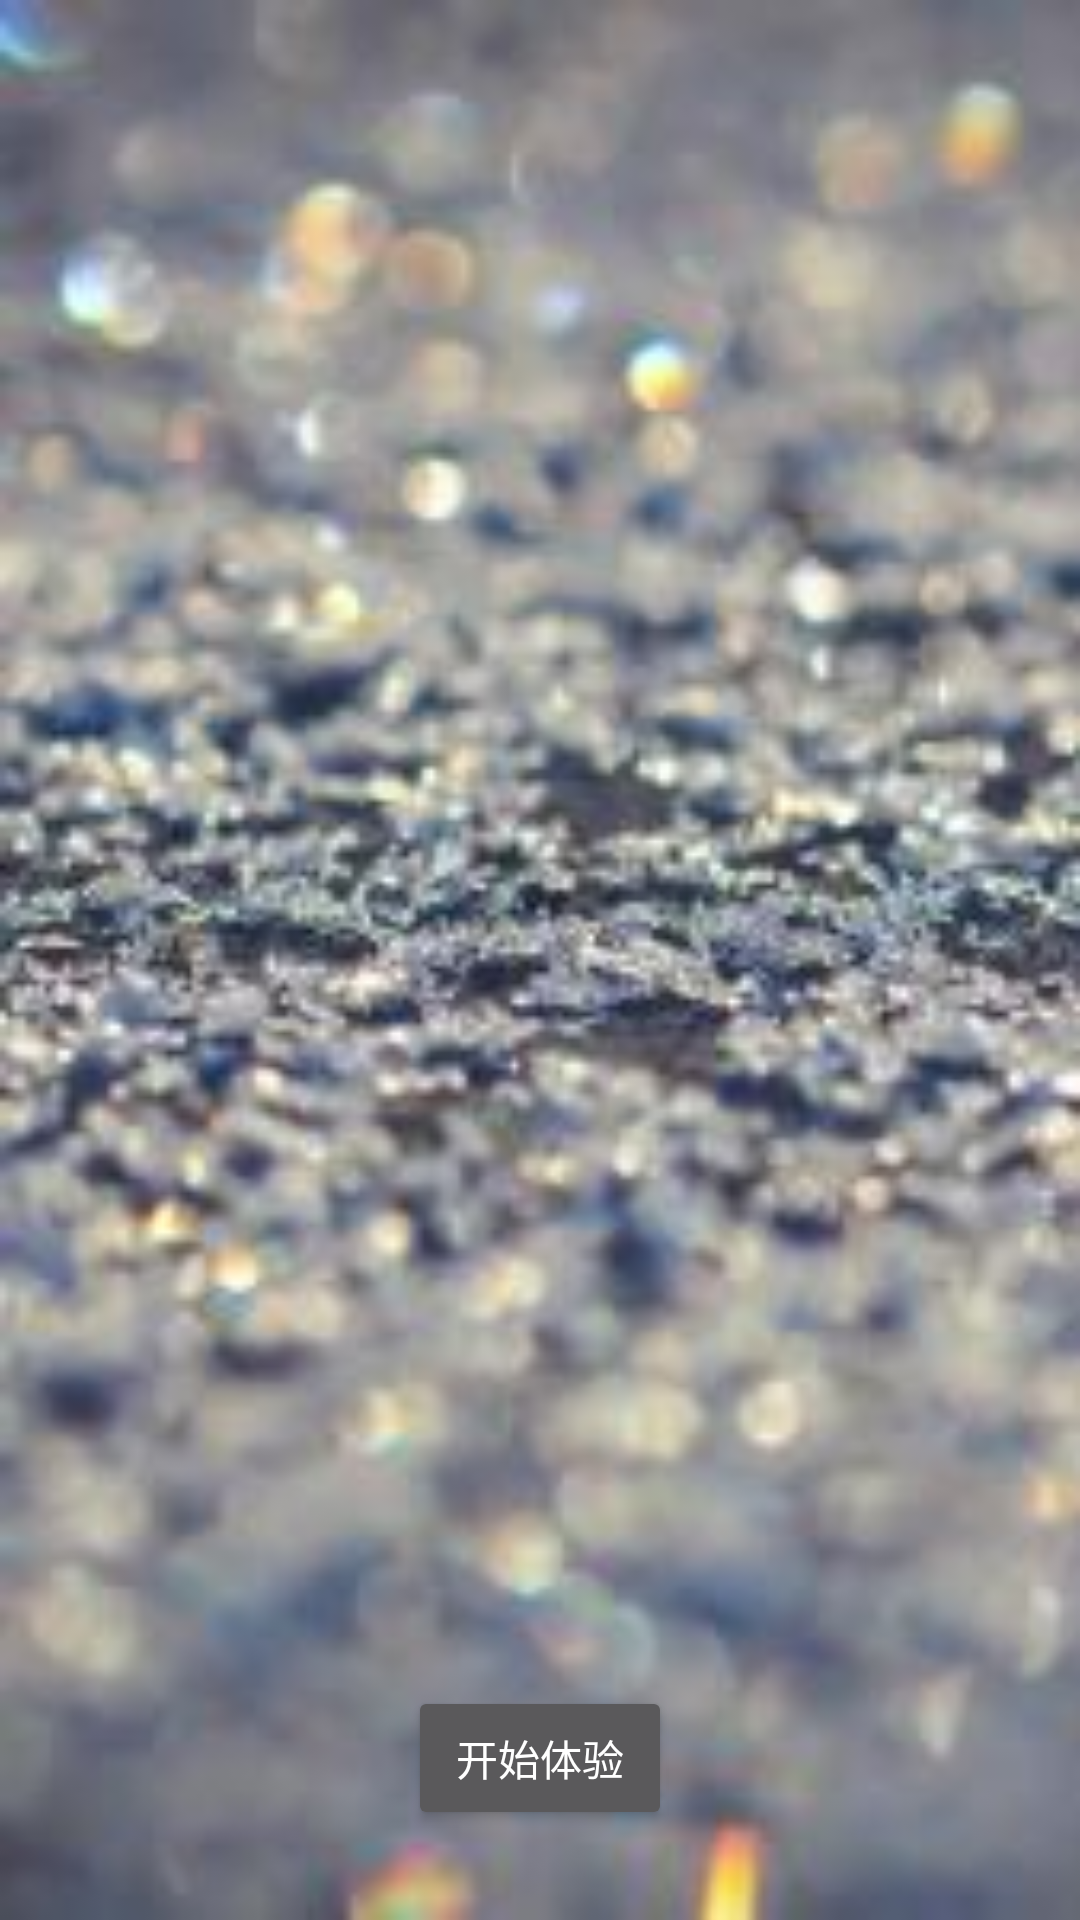

The Android layout XML behind this screen, and the referenced resources:
<!-- AndroidManifest.xml: application theme AppTheme -->
<!-- res/layout/page3.xml -->
<?xml version="1.0" encoding="utf-8"?>
<RelativeLayout xmlns:android="http://schemas.android.com/apk/res/android"
    android:orientation="vertical" android:layout_width="match_parent"
    android:layout_height="match_parent"
    android:background="@drawable/page3">

    <LinearLayout
        android:layout_width="fill_parent"
        android:layout_height="wrap_content"
        android:layout_alignParentBottom="true"
        android:gravity="center_horizontal"
        android:paddingBottom="30dp">

        <Button
            android:layout_width="wrap_content"
            android:layout_height="wrap_content"
            android:text="开始体验"
            android:id="@+id/button" />
    </LinearLayout>
</RelativeLayout>
<!-- resources referenced by this layout -->
<resources>
  <!-- drawable page3: jpg bitmap (drawable, 11013 bytes) -->
  <style name="AppTheme" parent="Theme.AppCompat.NoActionBar">
          
          <item name="colorPrimary">@color/colorPrimary</item>
          <item name="colorPrimaryDark">@color/colorPrimaryDark</item>
          <item name="colorAccent">@color/colorAccent</item>
      </style>
  <!-- not gathered from this repository: default colours our renderer supplied (Android Studio template values) -->
  <color name="colorPrimary">#FF6200EE</color>
  <color name="colorPrimaryDark">#FF3700B3</color>
  <color name="colorAccent">#FF03DAC5</color>
</resources>
